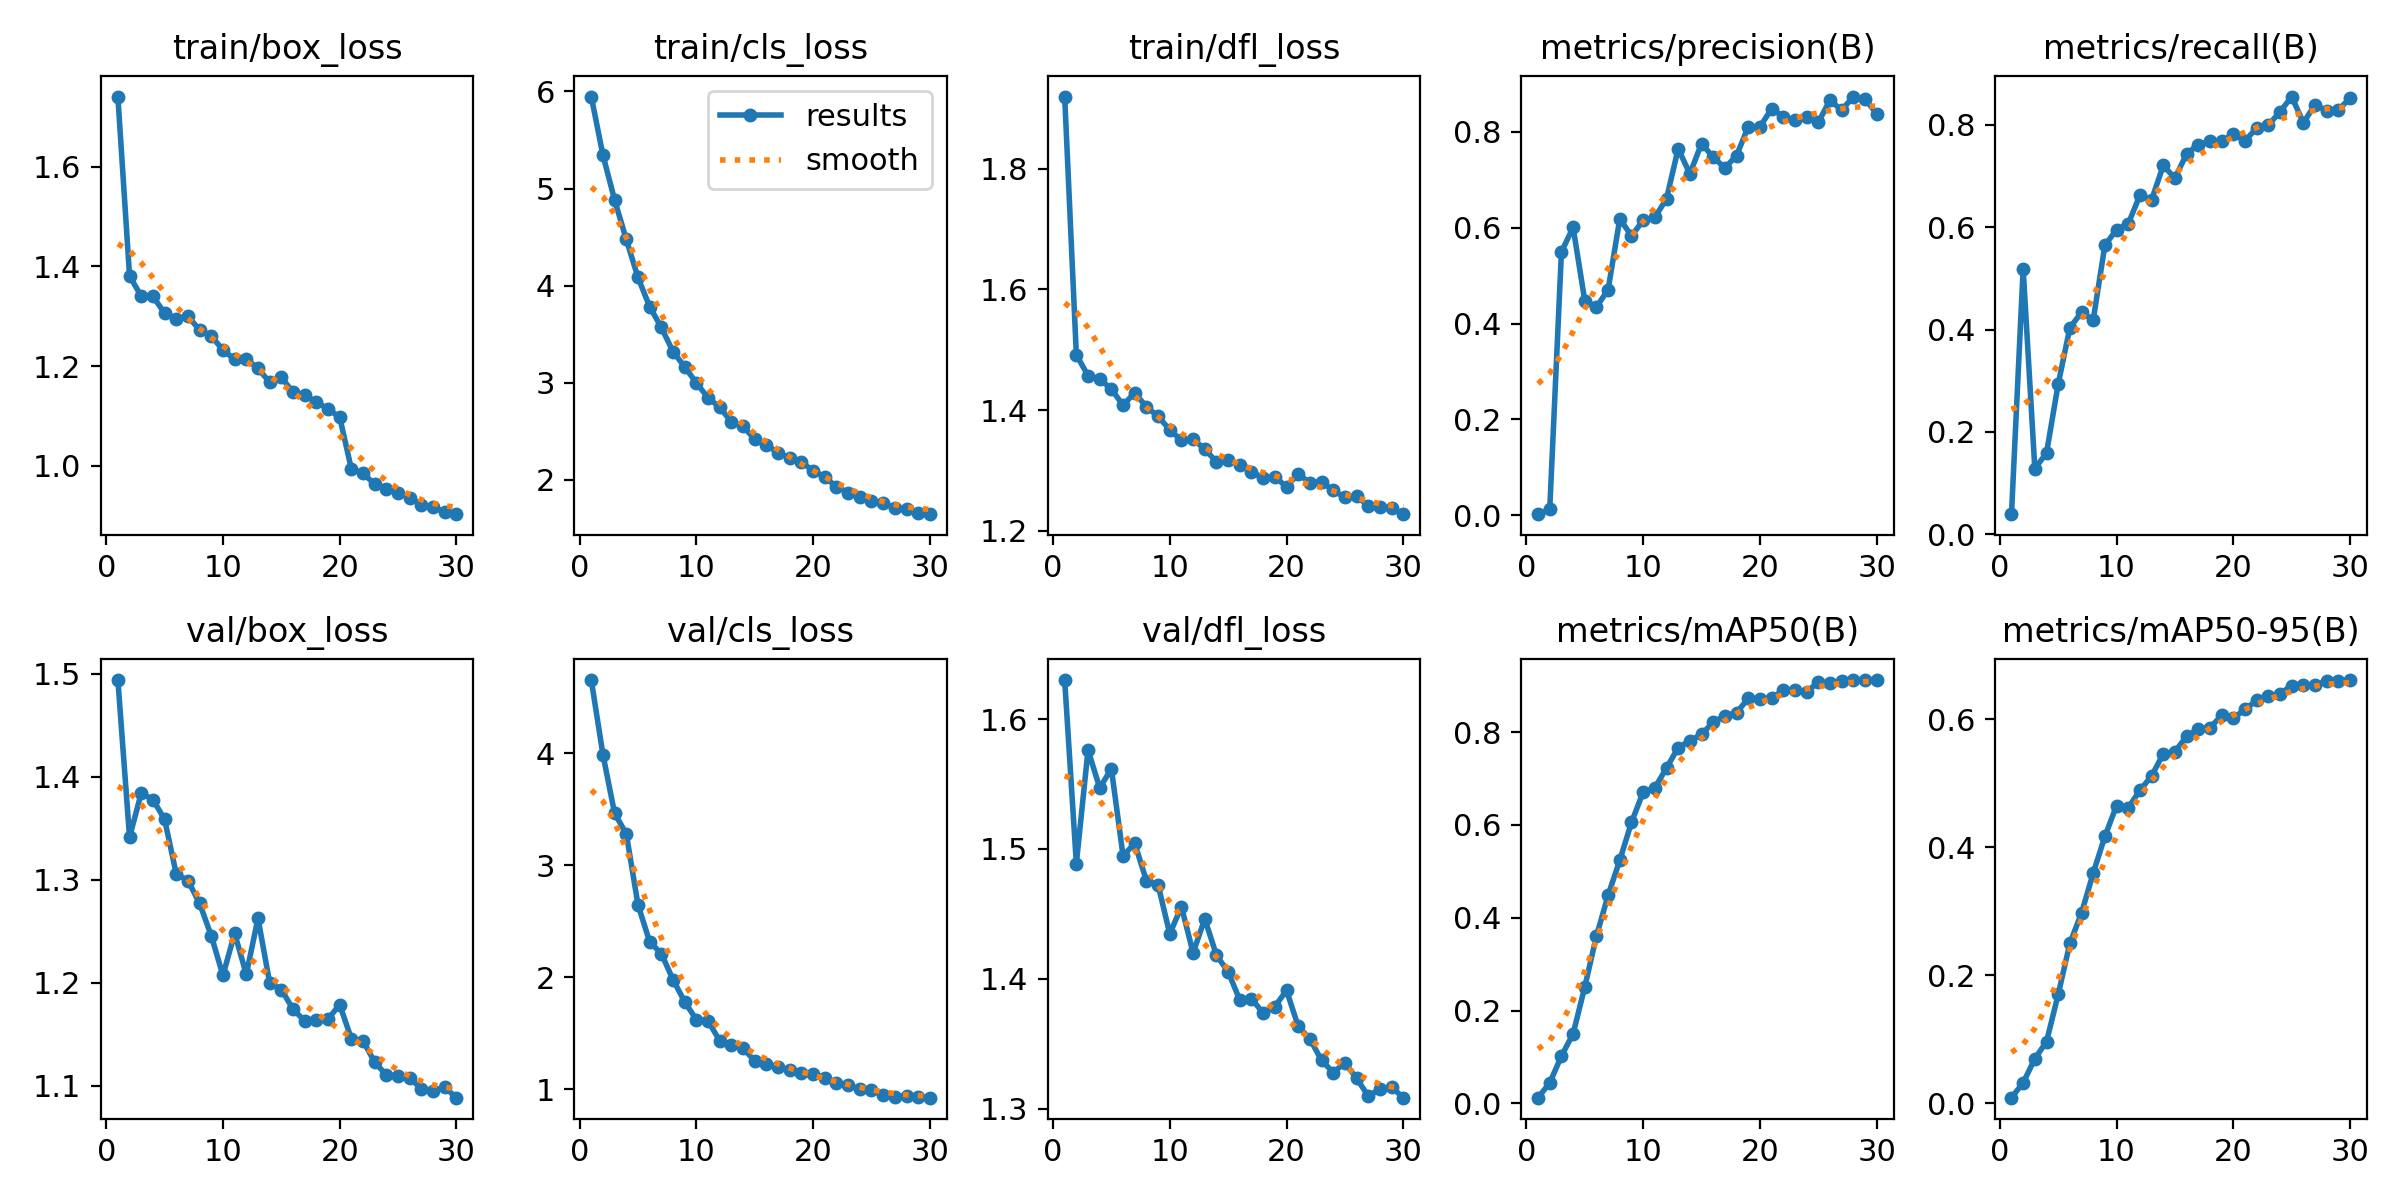

The file beside this chart, header and first rows:
epoch, time, train/box_loss, train/cls_loss, train/dfl_loss, metrics/precision(B), metrics/recall(B), metrics/mAP50(B), metrics/mAP50-95(B), val/box_loss, val/cls_loss, val/dfl_loss, lr/pg0, lr/pg1, lr/pg2
1, 38.12, 1.741, 5.948, 1.92, 0.00223, 0.03926, 0.01247, 0.00866, 1.494, 4.655, 1.63, 3.01685e-05, 3.01685e-05, 3.01685e-05
2, 58.3, 1.381, 5.344, 1.492, 0.01281, 0.5188, 0.04432, 0.03191, 1.341, 3.988, 1.489, 5.85053e-05, 5.85053e-05, 5.85053e-05
3, 78.6, 1.34, 4.882, 1.457, 0.5492, 0.1284, 0.1022, 0.06948, 1.384, 3.463, 1.576, 8.484e-05, 8.484e-05, 8.484e-05
4, 99, 1.34, 4.476, 1.452, 0.6006, 0.1586, 0.1501, 0.09621, 1.378, 3.282, 1.547, 8.1991e-05, 8.1991e-05, 8.1991e-05
5, 119.3, 1.306, 4.085, 1.434, 0.4478, 0.2934, 0.251, 0.1699, 1.359, 2.648, 1.562, 7.8988e-05, 7.8988e-05, 7.8988e-05
6, 139.7, 1.295, 3.784, 1.408, 0.4341, 0.4034, 0.3608, 0.2498, 1.306, 2.317, 1.495, 7.5985e-05, 7.5985e-05, 7.5985e-05
7, 160.2, 1.3, 3.57, 1.429, 0.4708, 0.4336, 0.4486, 0.2972, 1.299, 2.212, 1.504, 7.2982e-05, 7.2982e-05, 7.2982e-05
8, 180.8, 1.273, 3.322, 1.405, 0.6184, 0.4186, 0.5241, 0.3596, 1.277, 1.979, 1.476, 6.9979e-05, 6.9979e-05, 6.9979e-05
9, 201.5, 1.26, 3.164, 1.39, 0.5827, 0.5647, 0.6055, 0.417, 1.246, 1.781, 1.472, 6.6976e-05, 6.6976e-05, 6.6976e-05
10, 221.9, 1.233, 2.999, 1.367, 0.615, 0.5951, 0.6706, 0.4651, 1.207, 1.622, 1.435, 6.3973e-05, 6.3973e-05, 6.3973e-05
11, 242.3, 1.213, 2.846, 1.35, 0.6214, 0.6066, 0.6798, 0.4618, 1.248, 1.61, 1.456, 6.097e-05, 6.097e-05, 6.097e-05
12, 262.9, 1.214, 2.749, 1.352, 0.6602, 0.6623, 0.7228, 0.4889, 1.208, 1.432, 1.42, 5.7967e-05, 5.7967e-05, 5.7967e-05
13, 283.4, 1.195, 2.596, 1.335, 0.7647, 0.6534, 0.7664, 0.5114, 1.263, 1.398, 1.446, 5.4964e-05, 5.4964e-05, 5.4964e-05
14, 303.8, 1.168, 2.553, 1.314, 0.7122, 0.7206, 0.7814, 0.546, 1.2, 1.365, 1.418, 5.1961e-05, 5.1961e-05, 5.1961e-05
15, 324.3, 1.177, 2.418, 1.317, 0.7753, 0.6956, 0.795, 0.5496, 1.193, 1.252, 1.405, 4.8958e-05, 4.8958e-05, 4.8958e-05
16, 344.8, 1.148, 2.361, 1.309, 0.7471, 0.7434, 0.8216, 0.5734, 1.175, 1.223, 1.384, 4.5955e-05, 4.5955e-05, 4.5955e-05
17, 365.2, 1.141, 2.279, 1.298, 0.7246, 0.7613, 0.8349, 0.5849, 1.163, 1.195, 1.385, 4.2952e-05, 4.2952e-05, 4.2952e-05
18, 385.7, 1.128, 2.228, 1.287, 0.7504, 0.7675, 0.8418, 0.5867, 1.164, 1.176, 1.374, 3.9949e-05, 3.9949e-05, 3.9949e-05
19, 406.3, 1.114, 2.18, 1.289, 0.8102, 0.7675, 0.8726, 0.606, 1.165, 1.148, 1.379, 3.6946e-05, 3.6946e-05, 3.6946e-05
20, 426.8, 1.098, 2.096, 1.273, 0.8103, 0.782, 0.8711, 0.6017, 1.179, 1.14, 1.391, 3.3943e-05, 3.3943e-05, 3.3943e-05
21, 447.9, 0.9937, 2.029, 1.294, 0.848, 0.7681, 0.8735, 0.6157, 1.146, 1.1, 1.364, 3.094e-05, 3.094e-05, 3.094e-05
22, 468.3, 0.9849, 1.929, 1.279, 0.8318, 0.7944, 0.8896, 0.6296, 1.144, 1.056, 1.354, 2.7937e-05, 2.7937e-05, 2.7937e-05
23, 488.7, 0.9635, 1.87, 1.281, 0.8241, 0.7997, 0.8914, 0.6363, 1.123, 1.035, 1.337, 2.4934e-05, 2.4934e-05, 2.4934e-05
24, 509.2, 0.954, 1.826, 1.267, 0.8313, 0.8252, 0.8873, 0.6403, 1.111, 1.001, 1.328, 2.1931e-05, 2.1931e-05, 2.1931e-05
25, 529.6, 0.9459, 1.785, 1.255, 0.8195, 0.8552, 0.907, 0.6524, 1.11, 0.9928, 1.335, 1.8928e-05, 1.8928e-05, 1.8928e-05
26, 550, 0.9363, 1.762, 1.257, 0.8661, 0.804, 0.9061, 0.6533, 1.108, 0.9452, 1.323, 1.5925e-05, 1.5925e-05, 1.5925e-05
27, 570.4, 0.9223, 1.711, 1.241, 0.8449, 0.8394, 0.9093, 0.6532, 1.097, 0.9304, 1.31, 1.2922e-05, 1.2922e-05, 1.2922e-05
28, 590.7, 0.9168, 1.701, 1.239, 0.8735, 0.8272, 0.9121, 0.6602, 1.095, 0.9386, 1.315, 9.919e-06, 9.919e-06, 9.919e-06
29, 611, 0.9078, 1.661, 1.237, 0.8685, 0.8288, 0.9112, 0.6594, 1.098, 0.9307, 1.317, 6.916e-06, 6.916e-06, 6.916e-06
30, 631.4, 0.9032, 1.647, 1.228, 0.8375, 0.8527, 0.912, 0.6614, 1.089, 0.9244, 1.309, 3.913e-06, 3.913e-06, 3.913e-06
